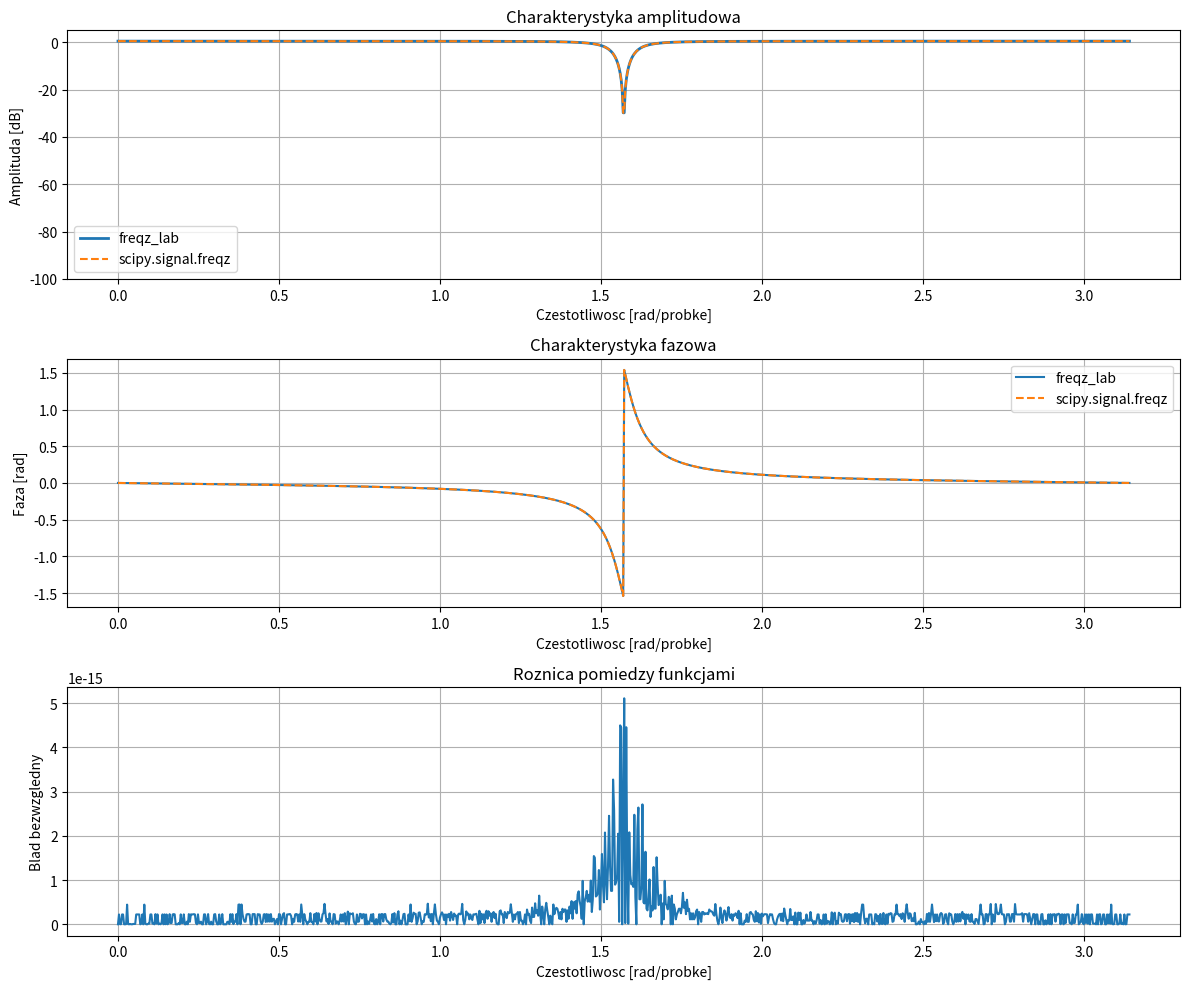

Reproduce this figure in Python.
# New Python file

import numpy as np
import matplotlib.pyplot as plt
from scipy import signal

# Wlasna funkcja obliczajaca charakterystyke czestotliwosciowa
def freqz_lab(B, A, w):
    H = np.zeros(len(w), dtype=complex)

    for i in range(len(w)):
        z = np.exp(1j * w[i])

        licznik = 0
        mianownik = 0

        for k in range(len(B)):
            licznik += B[k] * z**(-k)

        for k in range(len(A)):
            mianownik += A[k] * z**(-k)

        H[i] = licznik / mianownik

    return H


# Parametry filtru z zadania 6.3
Fs = 200
f0 = 50

r1 = 1.0
r2 = 0.95
omega = 2 * np.pi * f0 / Fs

# Wspolczynniki transmitancji
B = [1, -2*r1*np.cos(omega), r1**2]
A = [1, -2*r2*np.cos(omega), r2**2]

# Wektor czestotliwosci
w = np.linspace(0, np.pi, 1000)

# Obliczenie charakterystyki wlasna funkcja
H_lab = freqz_lab(B, A, w)

# Obliczenie charakterystyki funkcja scipy.signal.freqz
w_scipy, H_scipy = signal.freqz(B, A, worN=w)

# Charakterystyki amplitudowe w dB
mag_lab = 20 * np.log10(np.maximum(np.abs(H_lab), 1e-12))
mag_scipy = 20 * np.log10(np.maximum(np.abs(H_scipy), 1e-12))

# Charakterystyki fazowe
phase_lab = np.unwrap(np.angle(H_lab))
phase_scipy = np.unwrap(np.angle(H_scipy))

# Porownanie wynikow
error = np.max(np.abs(H_lab - H_scipy))
print("Maksymalna roznica:", error)

# Wykresy
plt.figure(figsize=(12, 10))

# Charakterystyka amplitudowa
plt.subplot(3, 1, 1)
plt.plot(w, mag_lab, label="freqz_lab", linewidth=2)
plt.plot(w_scipy, mag_scipy, "--", label="scipy.signal.freqz")
plt.title("Charakterystyka amplitudowa")
plt.xlabel("Czestotliwosc [rad/probke]")
plt.ylabel("Amplituda [dB]")
plt.ylim(-100, 5)
plt.grid(True)
plt.legend()

# Charakterystyka fazowa
plt.subplot(3, 1, 2)
plt.plot(w, phase_lab, label="freqz_lab")
plt.plot(w_scipy, phase_scipy, "--", label="scipy.signal.freqz")
plt.title("Charakterystyka fazowa")
plt.xlabel("Czestotliwosc [rad/probke]")
plt.ylabel("Faza [rad]")
plt.grid(True)
plt.legend()

# Roznica pomiedzy wynikami
plt.subplot(3, 1, 3)
plt.plot(w, np.abs(H_lab - H_scipy))
plt.title("Roznica pomiedzy funkcjami")
plt.xlabel("Czestotliwosc [rad/probke]")
plt.ylabel("Blad bezwzgledny")
plt.grid(True)

plt.tight_layout()
plt.show()
